Run: headless pygame with SDL's dummy video driver; simulated clock (each Clock.tick advances the game by its frame time, no real sleeping); random seed 0; keys injected as events and as key.get_pressed() state; no mouse input.
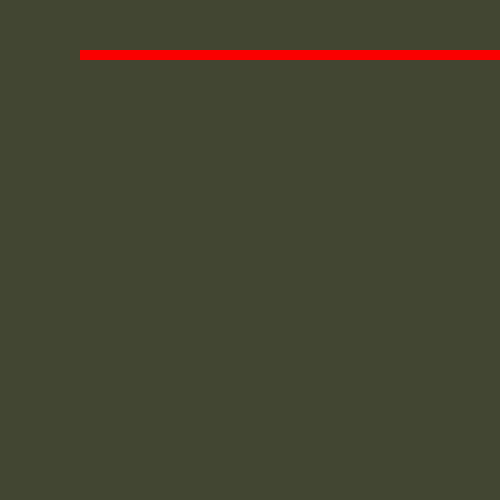
Frame 1 of 4 · flips 1–60 · no input
Frame 2 of 4 · flips 61–180 · tapped SPACE, RETURN · held RIGHT (→), D · screen unchanged from frame 1, image omitted
Frame 3 of 4 · flips 181–300 · held DOWN (↓), S · screen unchanged from frame 2, image omitted
Frame 4 of 4 · flips 301–420 · held LEFT (←), A, UP (↑), W · screen unchanged from frame 3, image omitted

The pygame program that drew these frames:

import pygame, sys, time, random #Bibliotecas a usar en este programa

#inicializamos pygame
pygame.init()

#variables globales
interfaz_vista = pygame.display.set_mode((500, 500)) ##vista del juego


fps = pygame.time.Clock() #fps del juego





def main():

    snakehead = [100, 50] #pixel que pintara la cabeza de la serpiente
    snakebody = [[100,50],[90,50],[80,50]] #arreglo de pixels que formaran la serpiente
    cambio = "RIGHT"
    run = True
  

    while run: #mientras run sea true

        for event in pygame.event.get(): #for para controlar los eventos que ocurran durante el juego
            if event.type == pygame.QUIT: #cuando se presione la X de salir hacemos run False y se acaba la ejecucion
                run = False
            if event.type == pygame.KEYDOWN: #controlador de teclas 
                if event.key == pygame.K_RIGHT or event.key==pygame.K_d: #tecla d o flecha derecha movemos derecha
                    cambio = "RIGHT"
                if event.key == pygame.K_LEFT or event.key==pygame.K_a:  #tecla a o flecha izq movemos izq
                    cambio = "LEFT"
                if event.key == pygame.K_UP or event.key==pygame.K_w: #tecla w o flecha up movemos up
                    cambio = "UP"
                if event.key == pygame.K_DOWN or event.key==pygame.K_s: #tecla s o flecha abajo movemos abajo
                    cambio = "DOWN"
        #efectuamos los movientos en el plano             
        if cambio == "RIGHT":
            snakehead[0] += 10
        if cambio == "LEFT":
            snakehead[0] -= 10
        if cambio == "UP":
            snakehead[1] -= 10
        if cambio == "DOWN":
            snakehead[1] += 10

        #insertamos a la serpiente
        snakebody.insert(0, list(snakehead))

       
        #pintamos el fondo de la vista de acuerdo al RGB
        interfaz_vista.fill((66,70,50))

        for pos in snakebody:
            #Pintamos a la serpiente con un color RGB
            pygame.draw.rect(interfaz_vista,(250,0,0), pygame.Rect(pos[0], pos[1], 10, 10)) #plasmamos en el plano el rectangulo que funjira como serpiente
        
       


        ##Mostramos la vista
        pygame.display.flip()
        fps.tick(10)
main()

#permite llevar a cabo el cierre de la aplicacion
pygame.quit()
